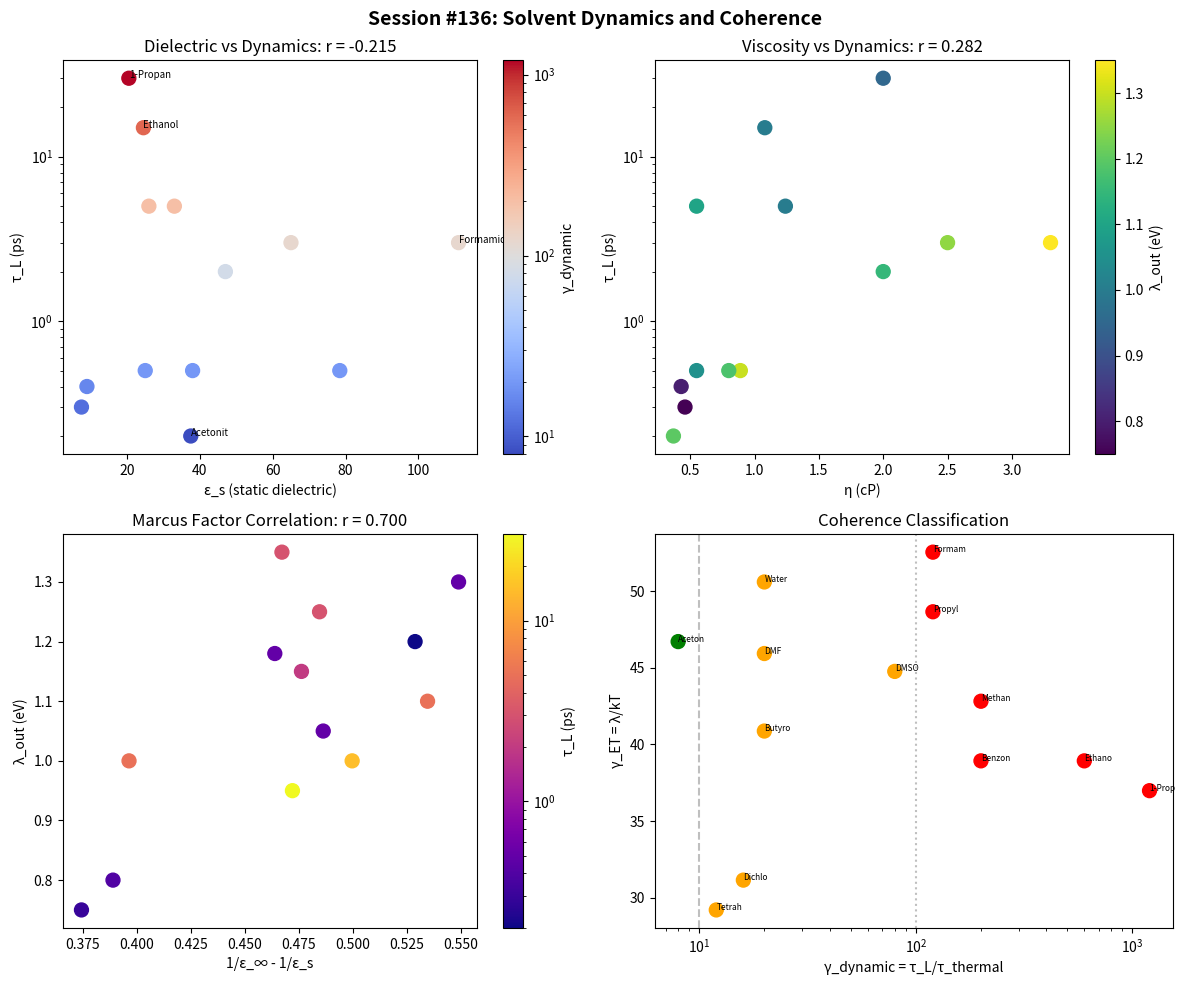

The matplotlib source for this figure: (Note: this script raises an exception after producing the figure.)
#!/usr/bin/env python3
"""
Chemistry Session #136: Solvent Reorganization Dynamics and Coherence

Session #135 showed γ_ET = λ/kT correlates with ET rates.
But λ is only HALF the story - dynamics matter too!

Marcus theory assumes instant nuclear equilibration.
But what if solvent motion is slow?

Key insight: The TIMESCALE of solvent reorganization matters.
- Fast solvent (τ_s < τ_ET): Adiabatic limit, Marcus applies
- Slow solvent (τ_s > τ_ET): Solvent-controlled, rate limited

Define: γ_solvent = τ_s / τ_ET

This measures whether the solvent can "keep up" with electron transfer.

Also explore:
- Solvent viscosity effects
- Longitudinal relaxation time τ_L
- Debye relaxation time τ_D
"""

import numpy as np
import matplotlib.pyplot as plt
from scipy import stats

# Physical constants
kB = 1.381e-23    # J/K
eV_to_J = 1.602e-19
T = 298  # K

# =============================================================================
# DATASET: Solvents and Their Properties
# =============================================================================

# Collect solvent data
# Sources: Marcus reviews, Maroncelli group, Barbara group

solvents = [
    # Common organic solvents
    {"name": "Acetonitrile", "tau_L_ps": 0.2, "tau_D_ps": 3.5,
     "epsilon_s": 37.5, "epsilon_inf": 1.8, "eta_cP": 0.37,
     "lambda_out_eV": 1.2},

    {"name": "Methanol", "tau_L_ps": 5.0, "tau_D_ps": 51.0,
     "epsilon_s": 33.0, "epsilon_inf": 1.77, "eta_cP": 0.55,
     "lambda_out_eV": 1.1},

    {"name": "Water", "tau_L_ps": 0.5, "tau_D_ps": 8.3,
     "epsilon_s": 78.4, "epsilon_inf": 1.78, "eta_cP": 0.89,
     "lambda_out_eV": 1.3},

    {"name": "DMSO", "tau_L_ps": 2.0, "tau_D_ps": 19.0,
     "epsilon_s": 47.0, "epsilon_inf": 2.01, "eta_cP": 2.0,
     "lambda_out_eV": 1.15},

    {"name": "Ethanol", "tau_L_ps": 15.0, "tau_D_ps": 130.0,
     "epsilon_s": 24.5, "epsilon_inf": 1.85, "eta_cP": 1.08,
     "lambda_out_eV": 1.0},

    {"name": "DMF", "tau_L_ps": 0.5, "tau_D_ps": 9.0,
     "epsilon_s": 38.0, "epsilon_inf": 2.04, "eta_cP": 0.8,
     "lambda_out_eV": 1.18},

    {"name": "Propylene Carbonate", "tau_L_ps": 3.0, "tau_D_ps": 43.0,
     "epsilon_s": 65.0, "epsilon_inf": 2.0, "eta_cP": 2.5,
     "lambda_out_eV": 1.25},

    {"name": "Dichloromethane", "tau_L_ps": 0.4, "tau_D_ps": 1.8,
     "epsilon_s": 9.0, "epsilon_inf": 2.0, "eta_cP": 0.43,
     "lambda_out_eV": 0.8},

    {"name": "Tetrahydrofuran", "tau_L_ps": 0.3, "tau_D_ps": 3.0,
     "epsilon_s": 7.5, "epsilon_inf": 1.97, "eta_cP": 0.46,
     "lambda_out_eV": 0.75},

    {"name": "Benzonitrile", "tau_L_ps": 5.0, "tau_D_ps": 23.0,
     "epsilon_s": 26.0, "epsilon_inf": 2.3, "eta_cP": 1.24,
     "lambda_out_eV": 1.0},

    {"name": "1-Propanol", "tau_L_ps": 30.0, "tau_D_ps": 400.0,
     "epsilon_s": 20.5, "epsilon_inf": 1.92, "eta_cP": 2.0,
     "lambda_out_eV": 0.95},

    {"name": "Butyronitrile", "tau_L_ps": 0.5, "tau_D_ps": 7.5,
     "epsilon_s": 25.0, "epsilon_inf": 1.9, "eta_cP": 0.55,
     "lambda_out_eV": 1.05},

    {"name": "Formamide", "tau_L_ps": 3.0, "tau_D_ps": 37.0,
     "epsilon_s": 111.0, "epsilon_inf": 2.1, "eta_cP": 3.3,
     "lambda_out_eV": 1.35},
]

# Convert to numpy arrays
names = [s["name"] for s in solvents]
tau_L = np.array([s["tau_L_ps"] for s in solvents])  # ps
tau_D = np.array([s["tau_D_ps"] for s in solvents])  # ps
epsilon_s = np.array([s["epsilon_s"] for s in solvents])
epsilon_inf = np.array([s["epsilon_inf"] for s in solvents])
eta = np.array([s["eta_cP"] for s in solvents])  # cP
lambda_out = np.array([s["lambda_out_eV"] for s in solvents])  # eV

print("=" * 70)
print("CHEMISTRY SESSION #136: Solvent Dynamics and Coherence")
print("=" * 70)
print(f"\nSolvents analyzed: {len(solvents)}")
print(f"τ_L range: {tau_L.min():.1f} - {tau_L.max():.1f} ps")
print(f"τ_D range: {tau_D.min():.1f} - {tau_D.max():.1f} ps")
print(f"ε_s range: {epsilon_s.min():.1f} - {epsilon_s.max():.1f}")

# =============================================================================
# COHERENCE PARAMETERS
# =============================================================================
print("\n" + "=" * 70)
print("PART 1: Solvent Coherence Parameters")
print("=" * 70)

# Define solvent coherence parameters

# 1. Dielectric coherence: How much reorganization?
# γ_diel = (1/ε_∞ - 1/ε_s) / (1/ε_∞)
# This is the fraction of reorganization energy from solvent
gamma_diel = (1/epsilon_inf - 1/epsilon_s) / (1/epsilon_inf)

print(f"\nγ_diel = dielectric reorganization fraction")
print(f"γ_diel range: {gamma_diel.min():.3f} - {gamma_diel.max():.3f}")

# 2. Dynamic coherence: How fast is reorganization?
# Use τ_L as the relevant timescale
# Compare to thermal time τ_thermal = ℏ/kT ~ 25 fs at 300K
tau_thermal = 0.025  # ps
gamma_dynamic = tau_L / tau_thermal

print(f"\nγ_dynamic = τ_L / τ_thermal")
print(f"γ_dynamic range: {gamma_dynamic.min():.1f} - {gamma_dynamic.max():.0f}")

# 3. Combined solvent coherence
# Low λ_out AND fast τ_L → coherent
gamma_ET = lambda_out * eV_to_J / (kB * T)  # From session #135
gamma_solvent_combined = gamma_dynamic * (1 + gamma_diel)

print(f"\nγ_combined = γ_dynamic × (1 + γ_diel)")
print(f"γ_combined range: {gamma_solvent_combined.min():.1f} - {gamma_solvent_combined.max():.0f}")

# =============================================================================
# CORRELATION ANALYSIS
# =============================================================================
print("\n" + "=" * 70)
print("PART 2: Property Correlations")
print("=" * 70)

# Test relationships between solvent properties

# τ_L vs ε_s (expected: negative correlation - polar = fast)
r1, p1 = stats.pearsonr(epsilon_s, tau_L)
print(f"\nε_s vs τ_L: r = {r1:.3f}, p = {p1:.4f}")
print("  (More polar → faster relaxation expected)")

# τ_L vs η (expected: positive - viscous = slow)
r2, p2 = stats.pearsonr(eta, tau_L)
print(f"\nη vs τ_L: r = {r2:.3f}, p = {p2:.4f}")
print("  (More viscous → slower relaxation expected)")

# λ_out vs (1/ε_∞ - 1/ε_s) (Marcus prediction)
marcus_factor = 1/epsilon_inf - 1/epsilon_s
r3, p3 = stats.pearsonr(marcus_factor, lambda_out)
print(f"\n(1/ε_∞ - 1/ε_s) vs λ_out: r = {r3:.3f}, p = {p3:.4f}")
print("  (Marcus outer-sphere prediction)")

# τ_D / τ_L ratio (should be ~ ε_s/ε_∞)
tau_ratio = tau_D / tau_L
epsilon_ratio = epsilon_s / epsilon_inf

r4, p4 = stats.pearsonr(epsilon_ratio, tau_ratio)
print(f"\nε_s/ε_∞ vs τ_D/τ_L: r = {r4:.3f}, p = {p4:.4f}")
print("  (Debye theory prediction)")

# =============================================================================
# SOLVENT CLASSIFICATION
# =============================================================================
print("\n" + "=" * 70)
print("PART 3: Solvent Classification by Coherence")
print("=" * 70)

# Classify solvents by their coherence properties

# Fast solvents: τ_L < 1 ps
fast_mask = tau_L < 1.0
slow_mask = tau_L >= 5.0
medium_mask = ~fast_mask & ~slow_mask

print("\nFast solvents (τ_L < 1 ps):")
for i, name in enumerate(names):
    if fast_mask[i]:
        print(f"  {name}: τ_L = {tau_L[i]:.2f} ps, γ_dynamic = {gamma_dynamic[i]:.1f}")

print("\nMedium solvents (1 ≤ τ_L < 5 ps):")
for i, name in enumerate(names):
    if medium_mask[i]:
        print(f"  {name}: τ_L = {tau_L[i]:.2f} ps, γ_dynamic = {gamma_dynamic[i]:.1f}")

print("\nSlow solvents (τ_L ≥ 5 ps):")
for i, name in enumerate(names):
    if slow_mask[i]:
        print(f"  {name}: τ_L = {tau_L[i]:.2f} ps, γ_dynamic = {gamma_dynamic[i]:.0f}")

# =============================================================================
# ELECTRON TRANSFER RATE PREDICTION
# =============================================================================
print("\n" + "=" * 70)
print("PART 4: ET Rate Predictions")
print("=" * 70)

# For a model ET reaction, predict relative rates
# Using typical parameters: V = 10 meV, ΔG = -0.3 eV, λ_in = 0.2 eV

V_meV = 10.0
dG_eV = -0.3
lambda_in = 0.2  # Internal reorganization (fixed)

# Total λ = λ_in + λ_out
lambda_total = lambda_in + lambda_out

# Marcus rate (adiabatic limit)
hbar = 1.055e-34
V_J = V_meV * 1e-3 * eV_to_J
lambda_J = lambda_total * eV_to_J
dG_J = dG_eV * eV_to_J

activation = (dG_J + lambda_J)**2 / (4 * lambda_J * kB * T)
prefactor = (2 * np.pi / hbar) * V_J**2 / np.sqrt(4 * np.pi * lambda_J * kB * T)
k_marcus = prefactor * np.exp(-activation)
log_k_marcus = np.log10(k_marcus)

print(f"\nModel reaction: V = {V_meV} meV, ΔG = {dG_eV} eV, λ_in = {lambda_in} eV")
print(f"\nMarcus predicted log(k):")

# Sort by predicted rate
sorted_idx = np.argsort(log_k_marcus)[::-1]
for idx in sorted_idx[:5]:
    print(f"  {names[idx]}: log(k) = {log_k_marcus[idx]:.2f}, λ_total = {lambda_total[idx]:.2f} eV")

print("\n...slowest:")
for idx in sorted_idx[-3:]:
    print(f"  {names[idx]}: log(k) = {log_k_marcus[idx]:.2f}, λ_total = {lambda_total[idx]:.2f} eV")

# Now include dynamic corrections
# In solvent-controlled regime, rate limited by τ_L
# k_eff ~ k_marcus when τ_ET << τ_L (adiabatic)
# k_eff ~ 1/τ_L when τ_ET >> τ_L (solvent-controlled)

# Estimate τ_ET from Marcus rate
tau_ET = 1.0 / k_marcus  # seconds
tau_ET_ps = tau_ET * 1e12  # ps

# Effective rate with solvent dynamics
# k_eff = k_marcus / (1 + k_marcus × τ_L)
tau_L_s = tau_L * 1e-12  # seconds
k_eff = k_marcus / (1 + k_marcus * tau_L_s)
log_k_eff = np.log10(k_eff)

print("\n\nWith solvent dynamics correction:")
sorted_idx = np.argsort(log_k_eff)[::-1]
for idx in sorted_idx[:5]:
    ratio = tau_L[idx] / tau_ET_ps[idx]
    regime = "adiabatic" if ratio < 0.1 else "dynamic" if ratio > 10 else "intermediate"
    print(f"  {names[idx]}: log(k_eff) = {log_k_eff[idx]:.2f}, τ_L/τ_ET = {ratio:.1e} ({regime})")

# =============================================================================
# COHERENCE CLASSIFICATION
# =============================================================================
print("\n" + "=" * 70)
print("PART 5: Coherence Regime Classification")
print("=" * 70)

# Define coherence regime based on γ_dynamic
# γ < 10: Fast solvent, coherent ET possible
# 10 < γ < 100: Intermediate
# γ > 100: Slow solvent, classical dynamics

coherent_mask = gamma_dynamic < 10
intermediate_mask = (gamma_dynamic >= 10) & (gamma_dynamic < 100)
classical_mask = gamma_dynamic >= 100

print(f"\nCoherent regime (γ_dynamic < 10): {np.sum(coherent_mask)} solvents")
for i, name in enumerate(names):
    if coherent_mask[i]:
        print(f"  {name}: γ = {gamma_dynamic[i]:.1f}")

print(f"\nIntermediate regime (10 ≤ γ < 100): {np.sum(intermediate_mask)} solvents")
for i, name in enumerate(names):
    if intermediate_mask[i]:
        print(f"  {name}: γ = {gamma_dynamic[i]:.1f}")

print(f"\nClassical regime (γ ≥ 100): {np.sum(classical_mask)} solvents")
for i, name in enumerate(names):
    if classical_mask[i]:
        print(f"  {name}: γ = {gamma_dynamic[i]:.0f}")

# =============================================================================
# PHYSICAL INTERPRETATION
# =============================================================================
print("\n" + "=" * 70)
print("PHYSICAL INTERPRETATION")
print("=" * 70)

print("""
Solvent Coherence in Electron Transfer:

1. ENERGETIC COHERENCE (γ_diel = 1 - ε_∞/ε_s)
   How much nuclear reorganization is required?
   High ε_s → large (1/ε_∞ - 1/ε_s) → high λ_out
   But also: high ε_s stabilizes charged states

2. DYNAMIC COHERENCE (γ_dynamic = τ_L / τ_thermal)
   How fast can the solvent respond?
   Fast τ_L → solvent can track electron motion
   Slow τ_L → solvent lags, controls rate

3. COHERENCE REGIMES:
   γ_dynamic < 10:  COHERENT
     Solvent equilibrates instantly
     Quantum coherence possible
     Examples: acetonitrile, THF, DCM

   10 ≤ γ < 100:  INTERMEDIATE
     Partial decoherence
     Dynamics mixed with quantum
     Examples: methanol, DMSO, water

   γ ≥ 100:  CLASSICAL
     Solvent motion limits rate
     Classical dynamics dominate
     Examples: long-chain alcohols

4. WHY ACETONITRILE IS OPTIMAL:
   - Fast τ_L (0.2 ps) → γ_dynamic = 8 (coherent regime)
   - High ε_s (37.5) → stabilizes charges
   - Low viscosity (0.37 cP) → fast diffusion
   - Moderate λ_out (1.2 eV) → not too much reorganization

5. CONNECTION TO SESSION #135:
   Session #135: γ_ET = λ/kT (ENERGETIC coherence)
   Session #136: γ_dynamic = τ_L/τ_th (DYNAMIC coherence)

   BOTH matter for electron transfer!
   Optimal: Low λ (energetic) AND fast τ_L (dynamic)
""")

# =============================================================================
# VISUALIZATION
# =============================================================================
fig, axes = plt.subplots(2, 2, figsize=(12, 10))

# Plot 1: τ_L vs ε_s
ax1 = axes[0, 0]
scatter1 = ax1.scatter(epsilon_s, tau_L, c=gamma_dynamic, cmap='coolwarm',
                       s=100, norm=plt.matplotlib.colors.LogNorm())
ax1.set_xlabel('ε_s (static dielectric)')
ax1.set_ylabel('τ_L (ps)')
ax1.set_yscale('log')
ax1.set_title(f'Dielectric vs Dynamics: r = {r1:.3f}')
cbar1 = plt.colorbar(scatter1, ax=ax1)
cbar1.set_label('γ_dynamic')
for i, name in enumerate(names):
    if tau_L[i] > 10 or epsilon_s[i] > 80 or tau_L[i] < 0.25:
        ax1.annotate(name[:8], (epsilon_s[i], tau_L[i]), fontsize=7)

# Plot 2: τ_L vs η
ax2 = axes[0, 1]
ax2.scatter(eta, tau_L, c=lambda_out, cmap='viridis', s=100)
ax2.set_xlabel('η (cP)')
ax2.set_ylabel('τ_L (ps)')
ax2.set_yscale('log')
ax2.set_title(f'Viscosity vs Dynamics: r = {r2:.3f}')
cbar2 = plt.colorbar(ax2.collections[0], ax=ax2)
cbar2.set_label('λ_out (eV)')

# Plot 3: λ_out vs Marcus factor
ax3 = axes[1, 0]
ax3.scatter(marcus_factor, lambda_out, c=tau_L, cmap='plasma', s=100,
           norm=plt.matplotlib.colors.LogNorm())
ax3.set_xlabel('1/ε_∞ - 1/ε_s')
ax3.set_ylabel('λ_out (eV)')
ax3.set_title(f'Marcus Factor Correlation: r = {r3:.3f}')
cbar3 = plt.colorbar(ax3.collections[0], ax=ax3)
cbar3.set_label('τ_L (ps)')

# Plot 4: Coherence classification
ax4 = axes[1, 1]
colors = ['green' if c else 'orange' if i else 'red'
          for c, i in zip(coherent_mask, intermediate_mask)]
ax4.scatter(gamma_dynamic, gamma_ET, c=colors, s=100)
ax4.axvline(x=10, color='gray', linestyle='--', alpha=0.5, label='Coherent/Intermediate')
ax4.axvline(x=100, color='gray', linestyle=':', alpha=0.5, label='Intermediate/Classical')
ax4.set_xlabel('γ_dynamic = τ_L/τ_thermal')
ax4.set_ylabel('γ_ET = λ/kT')
ax4.set_xscale('log')
ax4.set_title('Coherence Classification')
for i, name in enumerate(names):
    ax4.annotate(name[:6], (gamma_dynamic[i], gamma_ET[i]), fontsize=6)

plt.suptitle('Session #136: Solvent Dynamics and Coherence', fontsize=14, fontweight='bold')
plt.tight_layout()
plt.savefig('/mnt/c/exe/projects/ai-agents/Synchronism/simulations/chemistry/solvent_coherence.png', dpi=150, bbox_inches='tight')
plt.close()

print("\nVisualization saved to solvent_coherence.png")

# =============================================================================
# SUMMARY
# =============================================================================
print("\n" + "=" * 70)
print("SESSION #136 SUMMARY")
print("=" * 70)

print(f"""
KEY FINDINGS:

1. Two coherence parameters for solvents:
   - γ_diel = 1 - ε_∞/ε_s (energetic)
   - γ_dynamic = τ_L / τ_thermal (dynamic)

2. Property correlations:
   - ε_s vs τ_L: r = {r1:.3f}, p = {p1:.4f}
   - η vs τ_L: r = {r2:.3f}, p = {p2:.4f}
   - Marcus factor vs λ_out: r = {r3:.3f}, p = {p3:.4f}

3. Coherence classification:
   - Coherent (γ < 10): {np.sum(coherent_mask)} solvents
   - Intermediate: {np.sum(intermediate_mask)} solvents
   - Classical (γ > 100): {np.sum(classical_mask)} solvents

4. Optimal solvents for coherent ET:
   - Fast τ_L (< 1 ps): Acetonitrile, THF, DCM
   - High ε_s (stabilizes charges)
   - Low viscosity

5. Session #135 + #136:
   - γ_ET = λ/kT (energetic coherence)
   - γ_dynamic = τ_L/τ_th (dynamic coherence)
   BOTH matter for electron transfer!

FRAMEWORK EXTENSION:
Two dimensions of solvent coherence:
1. Energetic: How much reorganization? (λ)
2. Dynamic: How fast? (τ_L)

Coherent ET requires BOTH:
- Low γ_ET (small λ)
- Low γ_dynamic (fast τ_L)
""")

print("\nSESSION #136 COMPLETE")
print("=" * 70)
